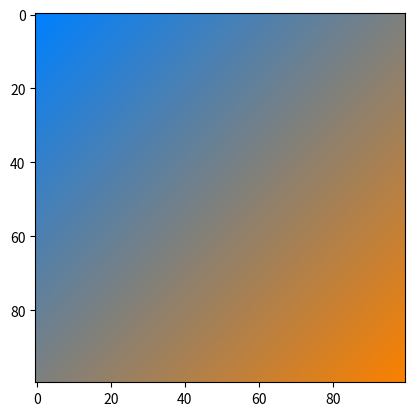

The matplotlib source for this figure:
import numpy as np
import matplotlib.pyplot as plt

def lerp(v0, v1, t):
    return (1 - t) * v1 + t * v0

size = 100
image = np.zeros((size, size, 3), dtype="uint8")
assert image.shape[0] == image.shape[1]

color1 = [250, 128, 0]
color2 = [0, 128, 255]

for i, v in enumerate(np.linspace(0, 1, image.shape[0])):
    for j, vj in enumerate(np.linspace(0, 1, image.shape[1])):
        r = lerp(color1[0], color2[0], (v + vj) / 2)
        g = lerp(color1[1], color2[1], (v + vj) / 2)
        b = lerp(color1[2], color2[2], (v + vj) / 2)
        image[i, j, :] = [r, g, b]

plt.figure(1)
plt.imshow(image)
plt.show()